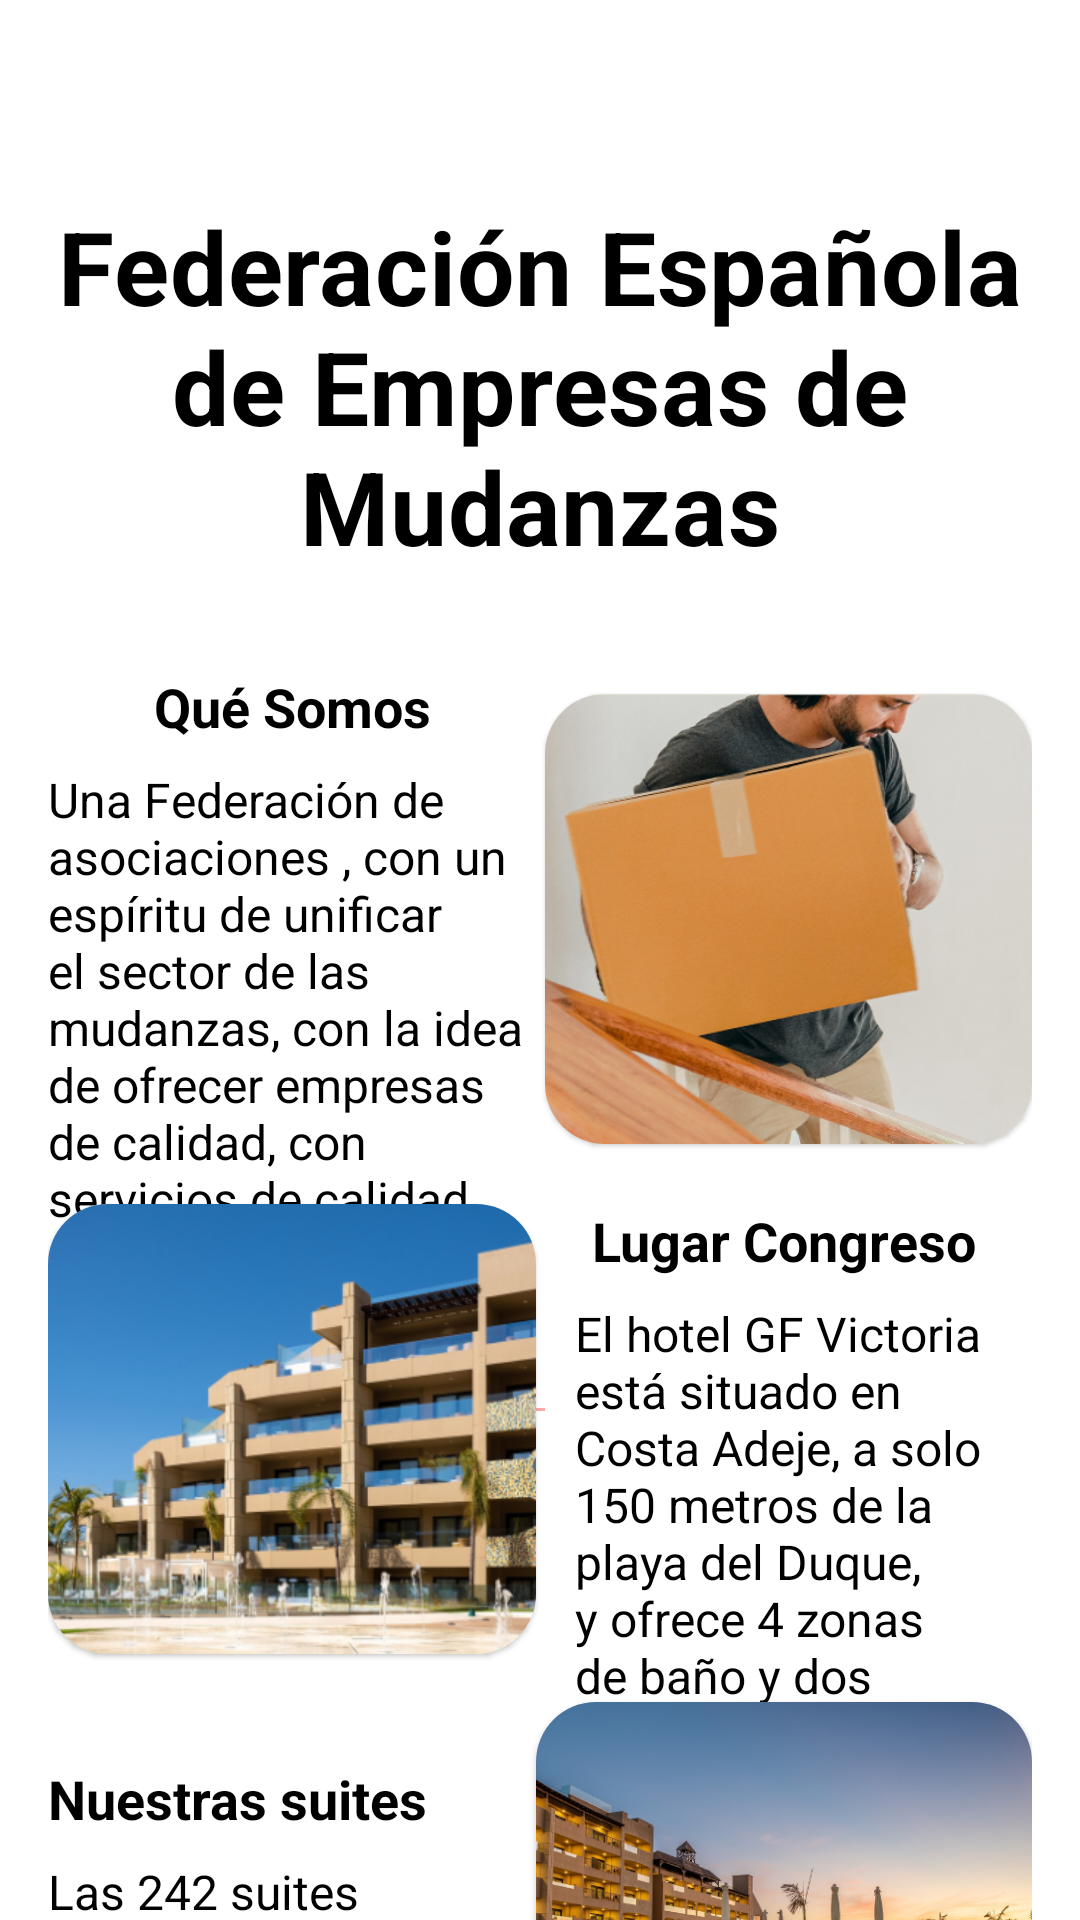

Layout XML and referenced resources for this Android screen:
<!-- AndroidManifest.xml: application theme Theme.CongresoTFGLogin -->
<!-- res/layout/fragment_about.xml -->
<?xml version="1.0" encoding="utf-8"?>
<FrameLayout

    xmlns:android="http://schemas.android.com/apk/res/android"
    xmlns:tools="http://schemas.android.com/tools"
    android:layout_width="match_parent"
    android:layout_height="match_parent"
    xmlns:app="http://schemas.android.com/apk/res-auto"
    android:id="@+id/frame_about"
    tools:context=".aboutModule.AboutFragment">

    <androidx.core.widget.NestedScrollView

        android:id="@+id/nsv"
        android:layout_width="match_parent"
        android:layout_height="match_parent">

        <androidx.constraintlayout.widget.ConstraintLayout

            android:layout_width="match_parent"
            android:layout_height="match_parent"
            android:padding="16dp">

            <com.google.android.material.divider.MaterialDivider
                android:id="@+id/divider1"
                android:layout_width="3dp"
                android:layout_height="match_parent"
                app:layout_constraintTop_toBottomOf="@id/tv_title_about"
                app:layout_constraintBottom_toTopOf="@id/titulo_techstorm"
                app:dividerColor="@color/rojodegradado"
                app:layout_constraintStart_toStartOf="parent"
                app:layout_constraintEnd_toEndOf="parent">

            </com.google.android.material.divider.MaterialDivider>

            <TextView

                android:id="@+id/tv_title_about"
                android:layout_width="wrap_content"
                android:layout_height="wrap_content"
                android:layout_marginTop="50dp"
                android:textAlignment="center"
                android:text="@string/text_federacion"
                app:layout_constraintTop_toTopOf="parent"
                app:layout_constraintStart_toStartOf="parent"
                app:layout_constraintEnd_toEndOf="parent"
                style="?attr/textAppearanceHeadline4"
                android:textStyle="bold"
                android:textColor="@android:color/black"/>

            <TextView

                android:id="@+id/tv_que_somos"
                android:layout_width="wrap_content"
                android:layout_height="wrap_content"
                android:layout_marginTop="32dp"
                app:layout_constraintTop_toBottomOf="@+id/tv_title_about"
                app:layout_constraintStart_toStartOf="@id/tv_que_somos_descripcion"
                app:layout_constraintEnd_toEndOf="@id/tv_que_somos_descripcion"
                android:text="@string/text_que_somos"
                android:textSize="18sp"
                android:textStyle="bold"
                android:textColor="@android:color/black"/>

            <TextView

                android:id="@+id/tv_que_somos_descripcion"
                android:layout_width="0dp"
                android:layout_height="wrap_content"
                android:layout_marginTop="8dp"
                android:textSize="16dp"
                app:layout_constraintTop_toBottomOf="@+id/tv_que_somos"
                app:layout_constraintStart_toStartOf="parent"
                app:layout_constraintEnd_toStartOf="@id/divider1"
                android:text="@string/text_que_somos_descripcion"
                android:textColor="@android:color/black"/>

            <com.google.android.material.card.MaterialCardView

                android:id="@+id/mcv_que_somos"
                android:layout_width="0dp"
                android:layout_height="150dp"
                android:layout_marginTop="40dp"
                app:layout_constraintStart_toEndOf="@id/divider1"
                app:layout_constraintTop_toBottomOf="@+id/tv_title_about"
                app:layout_constraintEnd_toEndOf="parent"
                app:cardCornerRadius="20dp">

                <ImageView

                    android:id="@+id/img_que_somos"
                    android:layout_width="match_parent"
                    android:layout_height="match_parent"
                    android:scaleType="centerCrop"
                    android:src="@drawable/img2"/>

            </com.google.android.material.card.MaterialCardView>

            <com.google.android.material.card.MaterialCardView

                android:id="@+id/mcv_lugar_congreso"
                android:layout_width="0dp"
                android:layout_height="150dp"
                app:layout_constraintStart_toStartOf="parent"
                app:layout_constraintTop_toTopOf="@+id/tv_lugar_congreso"
                app:layout_constraintEnd_toStartOf="@id/divider1"
                app:cardCornerRadius="20dp">

                <ImageView

                    android:id="@+id/img_lugar_congreso"
                    android:layout_width="match_parent"
                    android:layout_height="match_parent"
                    android:src="@drawable/img3"
                    android:scaleType="centerCrop"/>

            </com.google.android.material.card.MaterialCardView>

            <TextView


                android:id="@+id/tv_lugar_congreso"
                android:layout_width="wrap_content"
                android:layout_height="wrap_content"
                android:layout_marginTop="20dp"
                app:layout_constraintTop_toBottomOf="@id/mcv_que_somos"
                app:layout_constraintStart_toStartOf="@id/divider1"
                app:layout_constraintEnd_toEndOf="parent"
                android:text="@string/text_lugar_congreso"
                android:textSize="18sp"
                android:textStyle="bold"
                android:textColor="@android:color/black"/>

            <TextView

                android:id="@+id/tv_lugar_congreso_descripcion"
                android:layout_width="0dp"
                android:layout_height="wrap_content"
                android:layout_marginTop="8dp"
                android:layout_marginStart="10dp"
                android:textSize="16dp"
                app:layout_constraintStart_toEndOf="@id/divider1"
                app:layout_constraintTop_toBottomOf="@+id/tv_lugar_congreso"
                app:layout_constraintEnd_toEndOf="parent"
                android:text="@string/text_lugar_congreso_descripcion"
                android:textColor="@android:color/black"/>

            <TextView

                android:id="@+id/tv_informacion_suites"
                android:layout_width="0dp"
                android:layout_height="wrap_content"
                app:layout_constraintTop_toTopOf="@+id/mcv_formacion_suites"
                app:layout_constraintStart_toStartOf="parent"
                app:layout_constraintEnd_toEndOf="@id/divider1"
                android:layout_marginTop="20dp"
                android:text="@string/text_suites"
                android:textSize="18sp"
                android:textStyle="bold"
                android:textColor="@android:color/black"/>

            <TextView

                android:id="@+id/tv_formacion_suites_descripcion"
                android:layout_width="0dp"
                android:layout_height="wrap_content"
                android:layout_marginTop="8dp"
                android:textSize="16dp"
                app:layout_constraintTop_toBottomOf="@+id/tv_informacion_suites"
                app:layout_constraintStart_toStartOf="parent"
                app:layout_constraintEnd_toEndOf="@id/divider1"
                android:text="@string/text_formacion_suites_descripcion"
                android:textColor="@android:color/black"/>

            <com.google.android.material.card.MaterialCardView

                android:id="@+id/mcv_formacion_suites"
                android:layout_width="0dp"
                android:layout_height="150dp"
                app:cardCornerRadius="20dp"
                android:layout_marginTop="16dp"
                app:layout_constraintTop_toBottomOf="@+id/mcv_lugar_congreso"
                app:layout_constraintEnd_toEndOf="parent"
                app:layout_constraintStart_toStartOf="@id/divider1">

                <ImageView

                    android:id="@+id/img_formacion_suites"
                    android:layout_width="match_parent"
                    android:layout_height="match_parent"
                    android:src="@drawable/img1"
                    android:scaleType="centerCrop"/>

            </com.google.android.material.card.MaterialCardView>

            <com.google.android.material.divider.MaterialDivider
                android:id="@+id/divider"
                android:layout_width="match_parent"
                android:layout_height="1dp"
                android:layout_marginTop="@dimen/dimension20dp"
                app:dividerColor="@color/rojo"
                app:layout_constraintTop_toBottomOf="@id/mcv_formacion_suites">

            </com.google.android.material.divider.MaterialDivider>
            <TextView
                android:id="@+id/titulo_techstorm"
                android:layout_width="match_parent"
                android:layout_height="wrap_content"
                android:textAlignment="center"
                android:textColor="@color/rojo"
                android:textStyle="bold"
                android:layout_marginTop="10dp"
                style="@style/TextAppearance.MaterialComponents.Headline5"
                app:layout_constraintTop_toBottomOf="@id/divider"
                android:text="@string/titulo_techstorm">

            </TextView>

            <TextView
                android:id="@+id/ts_txt1"
                android:layout_width="match_parent"
                android:layout_height="wrap_content"
                android:layout_marginTop="20dp"
                app:layout_constraintTop_toBottomOf="@id/titulo_techstorm"
                android:textSize="16dp"
                android:textColor="@color/black"
                android:text="@string/ts_txt1">

            </TextView>

            <TextView
                android:id="@+id/ts_txt2"
                android:layout_width="match_parent"
                android:layout_height="wrap_content"
                android:layout_marginTop="20dp"
                app:layout_constraintTop_toBottomOf="@id/ts_txt1"
                android:textSize="16dp"
                android:textColor="@color/black"
                android:text="@string/ts_txt2">
            </TextView>

            <TextView
                android:id="@+id/ts_txt3"
                android:layout_width="match_parent"
                android:layout_height="wrap_content"
                android:textAlignment="center"
                android:textColor="@color/rojo"
                android:layout_marginTop="10dp"
                style="@style/TextAppearance.MaterialComponents.Headline6"
                app:layout_constraintTop_toBottomOf="@id/ts_txt2"
                android:text="@string/ts_txt3">

            </TextView>

            <TextView
                android:id="@+id/ts_txt4"
                android:layout_width="match_parent"
                android:layout_height="wrap_content"
                android:layout_marginTop="20dp"
                app:layout_constraintTop_toBottomOf="@id/ts_txt3"
                android:textSize="16dp"
                android:textColor="@color/black"
                android:text="@string/ts_txt4">
            </TextView>

            <TextView
                android:id="@+id/ts_txt5"
                android:layout_width="match_parent"
                android:layout_height="wrap_content"
                android:layout_marginTop="20dp"
                app:layout_constraintTop_toBottomOf="@id/ts_txt4"
                android:textSize="16dp"
                android:textColor="@color/black"
                android:text="@string/ts_txt5">
            </TextView>

        </androidx.constraintlayout.widget.ConstraintLayout>



    </androidx.core.widget.NestedScrollView>

</FrameLayout>
<!-- resources referenced by this layout -->
<resources>
  <color name="black">#FF000000</color>
  <color name="rojo">#7f0000</color>
  <color name="rojodegradado">#FFA9A9</color>
  <dimen name="dimension20dp">20dp</dimen>
  <!-- drawable img1: png bitmap (drawable, 542232 bytes) -->
  <!-- drawable img2: png bitmap (drawable, 452813 bytes) -->
  <!-- drawable img3: png bitmap (drawable, 316609 bytes) -->
  <string name="text_federacion">Federación Española de Empresas de Mudanzas</string>
  <string name="text_formacion_suites_descripcion">Las 242 suites disponen de un dormitorio con bañoprivado y zona de salón con aseo separado.</string>
  <string name="text_lugar_congreso">Lugar Congreso</string>
  <string name="text_lugar_congreso_descripcion">El hotel GF Victoria está situado en Costa Adeje, a solo 150 metros de la playa del Duque, y ofrece 4 zonas de baño y dos restaurantes.</string>
  <string name="text_que_somos">Qué Somos</string>
  <string name="text_que_somos_descripcion">Una Federación de asociaciones , con un espíritu de unificar el sector de las mudanzas, con la idea de ofrecer empresas de calidad, con servicios de calidad.</string>
  <string name="text_suites">Nuestras suites</string>
  <string name="titulo_techstorm">TECHSTORM</string>
  <string name="ts_txt1">Somos una start-up de diseño multiplataforma con sede en Valencia. Diseñamos principalmente páginas web y aplicaciones android.</string>
  <string name="ts_txt2">En nuestra empresa tratamos de conseguir que los servicios sean lo más accesible y sencillos de utilizar posible para las empresas y usuarios.</string>
  <string name="ts_txt3">Garantía de nuestros servicios</string>
  <string name="ts_txt4">La empresa ofrece calidad y confianza a todos los clientes, garantizando un bien trabajo libre de todos los errores posibles que puedan suponer fallos en los servicios.</string>
  <string name="ts_txt5">De esta forma nuestra compañía se responsabiliza en el servicio postventa de cualquier problema que pueda surgir, mejorando y modificando cualquier equivocación.</string>
  <style name="Theme.CongresoTFGLogin" parent="Theme.MaterialComponents.DayNight.NoActionBar">
          
          <item name="colorPrimary">@color/rojo</item>
          <item name="colorPrimaryVariant">@color/rojo</item>
          <item name="colorOnPrimary">@color/rojo</item>
          
          <item name="colorSecondary">@color/rojo</item>
          <item name="colorSecondaryVariant">@color/teal_700</item>
          <item name="colorOnSecondary">@color/black</item>
          
          <item name="android:statusBarColor">@color/rojodegradado</item>
          
      </style>
  <color name="teal_700">#FF018786</color>
</resources>
